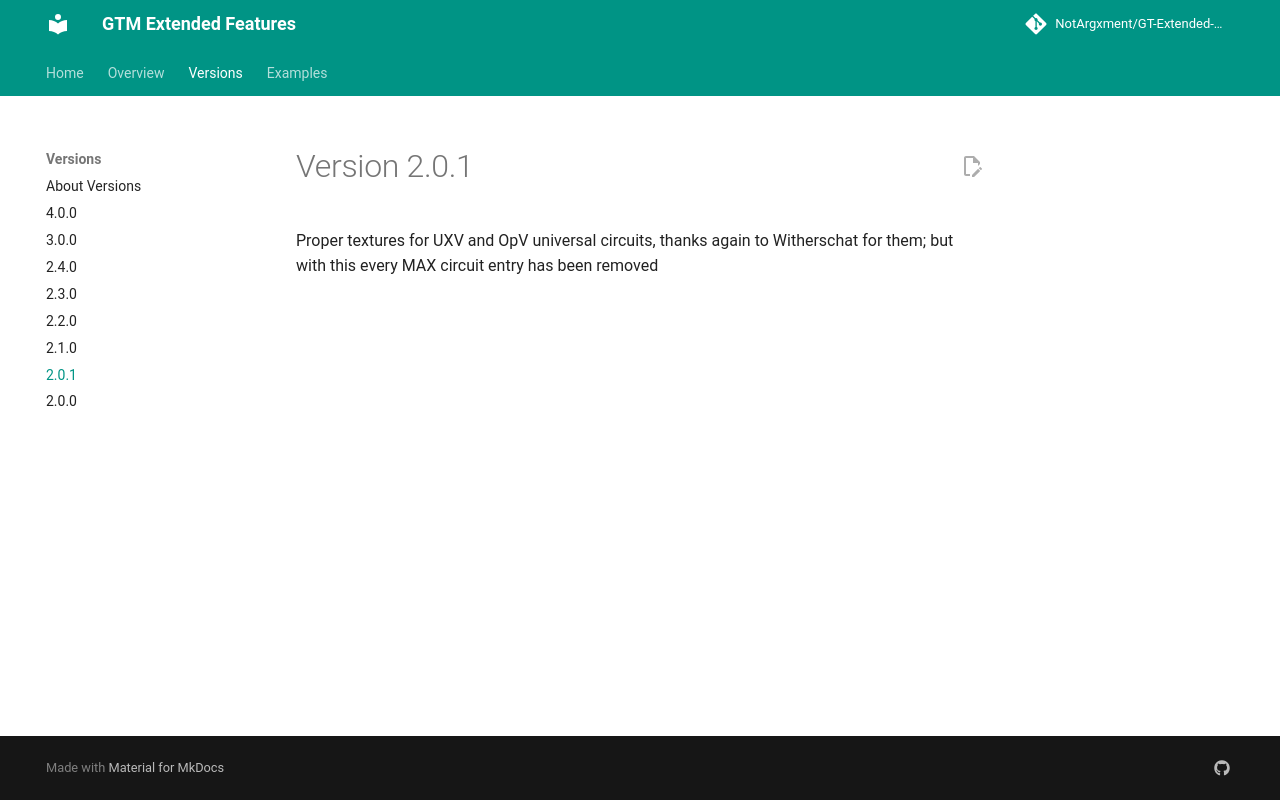

repository: NotArgxment/GT-Extended-Features · page: content/Versions/2.0.1/index.html · generator: mkdocs

# Version 2.0.1

Proper textures for UXV and OpV universal circuits, thanks again to Witherschat for them; but with this every MAX circuit entry has been removed
